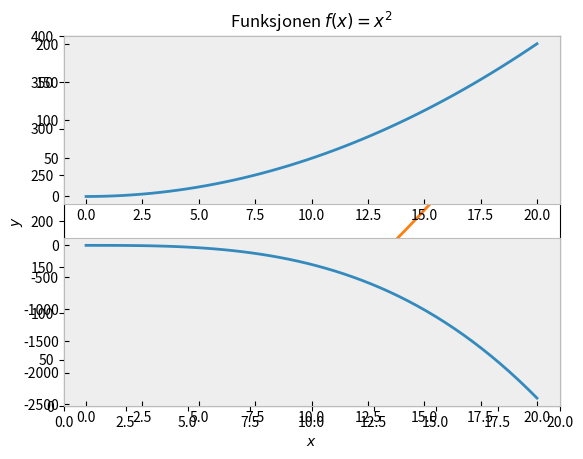

The matplotlib source for this figure:
import matplotlib.pyplot as plt
import numpy as np

def f(x):
  return x**2

xverdier = np.linspace(0, 10, 50)
yverdier = f(xverdier)

plt.plot(xverdier, yverdier)

plt.grid()
plt.title("Funksjonen $f(x)=x^2$")
plt.xlabel("$x$")
plt.ylabel("$y$")
plt.xlim(0, 10)
plt.ylim(0, 150)

plt.show()


################################

import matplotlib.pyplot as plt
import numpy as np

xverdier = np.linspace(-2, 2, 20)
yverdier = xverdier**5

plt.axhline(0, color="black", zorder=0)
plt.axvline(0, color="black", zorder=0)
plt.plot(xverdier, yverdier, color="coral", linestyle="dashed", zorder=1)
plt.scatter(xverdier, yverdier, color="skyblue", marker="D", zorder=2)
plt.grid()

plt.xlabel("$x$")
plt.ylabel("$y$")
plt.show()

################################
import matplotlib.pyplot as plt
import numpy as np

xverdier = np.linspace(0, 20, 50)
yverdier = xverdier**2

# Skriver ut en oversikt over tilgjengelige stiler
print(plt.style.available)

# Angir at vi vil bruke stilen "bmh"
plt.style.use("bmh")

plt.plot(xverdier, yverdier)

plt.xlabel("$x$")
plt.ylabel("$y$")
plt.xlim(0, 20)
plt.ylim(0, 400)

plt.show()

################################
import matplotlib.pyplot as plt
import numpy as np

xverdier = np.linspace(0, 20, 50)

# Graf 1
yverdier = 0.5*xverdier**2 

plt.subplot(2, 1, 1)
plt.plot(xverdier, yverdier)
plt.grid()

# Graf 2
yverdier = -0.3*xverdier**3 

plt.subplot(2, 1, 2)
plt.plot(xverdier, yverdier)
plt.grid()

plt.show()

################################
